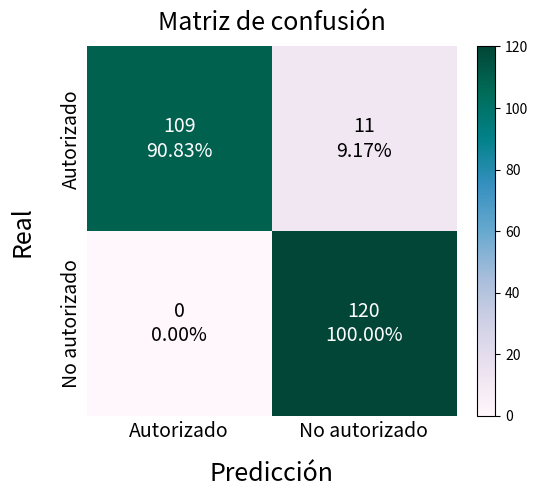

This chart was generated by the following Python code:
import numpy as np
import matplotlib.pyplot as plt

TP, FN, FP, TN = 109, 11, 0, 120

cm = np.array([[TP, FN],
               [FP, TN]], dtype=float)

x_labels = ["Autorizado", "No autorizado"]
y_labels = ["Autorizado", "No autorizado"]

row_sums = cm.sum(axis=1, keepdims=True)
cm_pct = np.divide(cm, row_sums, out=np.zeros_like(cm), where=row_sums != 0) * 100.0

fig, ax = plt.subplots(figsize=(7.2, 5.2))

im = ax.imshow(cm, interpolation="nearest", cmap="PuBuGn", vmin=0, vmax=cm.max())

# Colorbar sin etiqueta
cbar = fig.colorbar(im, ax=ax, fraction=0.046, pad=0.04)
cbar.set_label("")
cbar.ax.set_ylabel("")

ax.set_xticks(np.arange(len(x_labels)))
ax.set_yticks(np.arange(len(y_labels)))
ax.set_xticklabels(x_labels, fontsize=14)
ax.set_yticklabels(y_labels, fontsize=14, rotation=90, va="center")

# Alejar etiquetas de ejes (más espacio)
ax.set_xlabel("Predicción", fontsize=18, labelpad=14)
ax.set_ylabel("Real", fontsize=18, labelpad=18)
ax.set_title("Matriz de confusión", fontsize=18, pad=12)

# Texto blanco en valores altos
threshold = cm.max() * 0.6
for i in range(cm.shape[0]):
    for j in range(cm.shape[1]):
        val = cm[i, j]
        txt_color = "white" if val >= threshold else "black"
        ax.text(j, i, f"{int(val)}\n{cm_pct[i, j]:.2f}%",
                ha="center", va="center", fontsize=14, color=txt_color)

# Quitar marco exterior
for spine in ax.spines.values():
    spine.set_visible(False)

# ✅ Quitar “rayitas” (ticks) de ambos ejes
ax.tick_params(axis="both", which="both", length=0)

# Sin grid
ax.grid(False)

# Ajuste de márgenes
fig.subplots_adjust(left=0.20, right=0.92, top=0.88, bottom=0.17)

plt.savefig("matriz_confusion_final.png", dpi=250)
plt.show()
